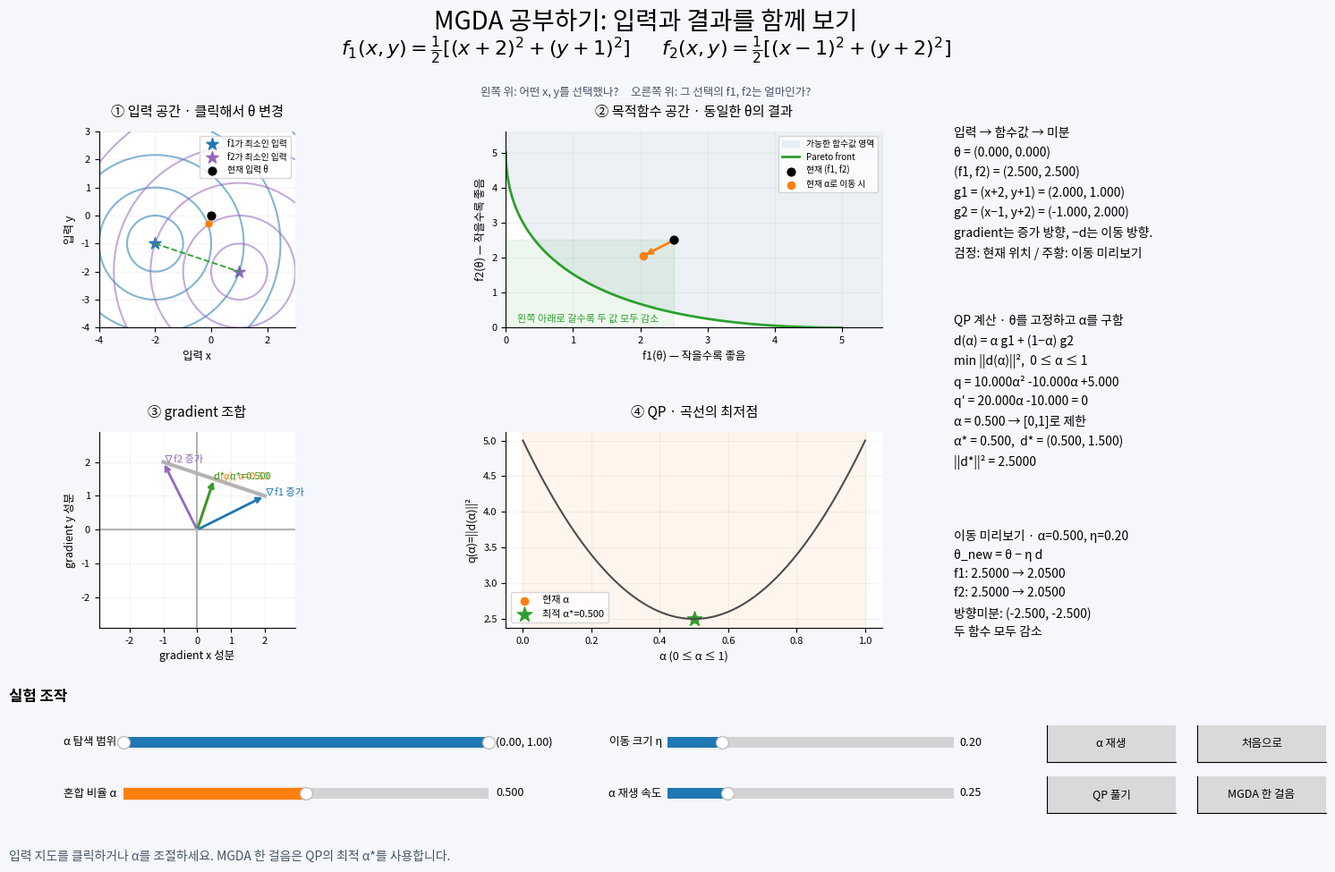

The script that saved this image:
"""실행: python MGDA.py"""

import time

import numpy as np
import matplotlib.pyplot as plt
from matplotlib import font_manager
from matplotlib.animation import FuncAnimation
from matplotlib.widgets import Button, RangeSlider, Slider

# Ubuntu의 한글 글꼴을 우선 사용하고, 다른 운영체제에서는 설치된 한글 글꼴을 찾는다.
_fonts = {font.name for font in font_manager.fontManager.ttflist}
for _name in ('Noto Sans CJK KR', 'NanumGothic', 'Malgun Gothic', 'AppleGothic'):
    if _name in _fonts:
        plt.rcParams['font.family'] = _name
        break
plt.rcParams['axes.unicode_minus'] = False

# f1, f2는 모두 작을수록 좋다. (0, 0)에서 기존 예제와 같은 gradient가 나온다.
# f1=1/2*((x+2)^2+(y+1)^2), f2=1/2*((x-1)^2+(y+2)^2)
c1, c2 = np.array([-2., -1.]), np.array([1., -2.])
theta = np.zeros(2)
eta = .2
history = [theta.copy()]


def objectives(p):
    p = np.asarray(p)
    return np.stack([.5 * np.sum((p - c) ** 2, axis=-1) for c in (c1, c2)], axis=-1)


def vec(p):
    return f'({p[0]:.3f}, {p[1]:.3f})'


def objective_gradients(p):
    return p - c1, p - c2


def solve_qp(g1, g2):
    """정확히 풀이: min_{0<=a<=1} ||g2+a(g1-g2)||^2."""
    delta = g1 - g2
    denom = float(delta @ delta)
    raw = -float(g2 @ delta) / denom if denom else .5
    alpha = float(np.clip(raw, 0, 1))
    return alpha, g2 + alpha * delta, raw


g1, g2 = objective_gradients(theta)
alpha_star, d_star, raw_alpha = solve_qp(g1, g2)

plt.rcParams.update({'font.size': 9, 'axes.titlesize': 11, 'axes.titlepad': 12,
                     'axes.spines.top': False, 'axes.spines.right': False})
fig = plt.figure(figsize=(16, 10), facecolor='#f5f7fb')
grid = fig.add_gridspec(2, 2, left=.055, right=.665, bottom=.285, top=.84,
                       wspace=.32, hspace=.53)
ax = fig.add_subplot(grid[0, 0])
fx = fig.add_subplot(grid[0, 1])
vx = fig.add_subplot(grid[1, 0])
qx = fig.add_subplot(grid[1, 1])
fig.suptitle('MGDA 공부하기: 입력과 결과를 함께 보기', fontsize=20, y=.977)
fig.text(.5, .925, r'$f_1(x,y)=\frac{1}{2}[(x+2)^2+(y+1)^2]$'
         '       '
         r'$f_2(x,y)=\frac{1}{2}[(x-1)^2+(y+2)^2]$',
         ha='center', fontsize=16)
fig.text(.5, .88, '왼쪽 위: 어떤 x, y를 선택했나?     오른쪽 위: 그 선택의 f1, f2는 얼마인가?', ha='center', color='#475569')
info = fig.text(.715, .845, '', va='top', fontsize=10, linespacing=1.65)
qp_info = fig.text(.715, .635, '', va='top', fontsize=10, linespacing=1.65)
step_info = fig.text(.715, .395, '', va='top', fontsize=10, linespacing=1.65)
def render():
    global g1, g2, d_star, alpha_star, raw_alpha
    g1, g2 = objective_gradients(theta)
    alpha_star, d_star, raw_alpha = solve_qp(g1, g2)
    alpha = alpha_slider.val
    d = g2 + alpha * (g1 - g2)
    f = objectives(theta)
    future = theta - eta_slider.val * d
    fn = objectives(future)
    for a in (ax, fx, vx, qx):
        a.clear()
        a.set_facecolor('white')
        a.grid(alpha=.15)
        a.tick_params(labelsize=8)

    # ① 실제 함수 f1, f2의 등고선과 현재 위치 θ.
    points = np.vstack([history, future])
    lo, hi = min(-4., points.min()-1), max(3., points.max()+1)
    X, Y = np.meshgrid(np.linspace(lo, hi, 90), np.linspace(lo, hi, 90))
    for c, color, label in ((c1, 'tab:blue', 'f1'), (c2, 'tab:purple', 'f2')):
        Z = .5*((X-c[0])**2+(Y-c[1])**2)
        ax.contour(X, Y, Z, levels=[.5, 2, 5, 10, 20], colors=color, alpha=.55)
        ax.scatter(*c, marker='*', color=color, s=100, label=f'{label}가 최소인 입력')
    path = np.array(history)
    ax.plot(path[:, 0], path[:, 1], '.-', color='#64748b', lw=1, alpha=.7)
    ax.plot([c1[0], c2[0]], [c1[1], c2[1]], '--', color='tab:green', lw=1.3)
    ax.scatter(*theta, color='black', s=40, zorder=6, label='현재 입력 θ')
    ax.annotate('', theta-eta_slider.val*d, theta,
                arrowprops=dict(arrowstyle='->', color='tab:orange', lw=2.5))
    ax.scatter(*future, color='tab:orange', s=25, zorder=5)
    ax.set(xlabel='입력 x', ylabel='입력 y', title='① 입력 공간 · 클릭해서 θ 변경',
           xlim=(lo, hi), ylim=(lo, hi))
    ax.legend(fontsize=7, loc='upper right')
    ax.set_aspect('equal', adjustable='box')

    # 같은 입력 θ를 결과 (f1(θ), f2(θ))로 변환한 목적함수 공간.
    values = objectives(path)
    limit = max(5., f.max(), fn.max(), values.max()) * 1.12
    u = np.linspace(0, limit, 240)
    distance = np.linalg.norm(c2 - c1)
    # 두 중심까지 거리의 삼각부등식으로 얻은 실제 도달 가능 영역.
    lower = .5 * (np.sqrt(2*u) - distance)**2
    upper = .5 * (np.sqrt(2*u) + distance)**2
    fx.fill_between(u, lower, upper, color='#e2e8f0', alpha=.65,
                    label='가능한 함수값 영역')
    fx.fill_between([0, f[0]], 0, f[1], color='tab:green', alpha=.08)
    t = np.linspace(0, 1, 160)
    pareto = objectives(c1 + t[:, None]*(c2-c1))
    fx.plot(pareto[:, 0], pareto[:, 1], color='tab:green', lw=2,
            label='Pareto front')
    fx.plot(values[:, 0], values[:, 1], '.-', color='#64748b', lw=1, alpha=.7)
    fx.scatter(*f, color='black', s=40, zorder=6, label='현재 (f1, f2)')
    fx.annotate('', fn, f, arrowprops=dict(arrowstyle='->', color='tab:orange', lw=2))
    fx.scatter(*fn, color='tab:orange', s=35, zorder=5, label='현재 α로 이동 시')
    fx.text(.03, .03, '왼쪽 아래로 갈수록 두 값 모두 감소',
            transform=fx.transAxes, fontsize=8, color='tab:green')
    fx.set(xlabel='f1(θ) — 작을수록 좋음', ylabel='f2(θ) — 작을수록 좋음',
           title='② 목적함수 공간 · 동일한 θ의 결과', xlim=(0, limit), ylim=(0, limit))
    fx.legend(fontsize=7, loc='upper right')

    # ② gradient들을 잇는 선분에서 원점에 가장 가까운 점을 찾는다.
    vx.axhline(0,color='.7'); vx.axvline(0,color='.7')
    vx.plot([g1[0],g2[0]],[g1[1],g2[1]], color='.7', lw=3)
    for v, color, label in ((g1,'tab:blue','∇f1 증가'),(g2,'tab:purple','∇f2 증가'),
                             (d,'tab:orange',f'd(α), α={alpha:.2f}'),
                             (d_star,'tab:green',f'd*, α*={alpha_star:.3f}')):
        vx.annotate('',v,(0,0),arrowprops=dict(arrowstyle='->',color=color,lw=2))
        vx.annotate(label, v, color=color, fontsize=8)
    extent = max(1., np.abs(np.vstack([g1, g2, d_star])).max()) * 1.45
    vx.set(xlabel='gradient x 성분',ylabel='gradient y 성분',title='③ gradient 조합',
           xlim=(-extent, extent), ylim=(-extent, extent))
    vx.set_aspect('equal', adjustable='box')

    # ③ QP를 직접 그려서 최솟값을 확인한다.
    aa=np.linspace(0,1,101); delta=g1-g2
    q= np.array([np.linalg.norm(g2+x*delta)**2 for x in aa])
    qx.plot(aa,q,color='.3')
    qx.axvspan(*bounds.val, color='tab:orange', alpha=.07)
    qx.scatter([alpha],[np.dot(d,d)],color='tab:orange',label='현재 α')
    qx.scatter([alpha_star],[np.dot(d_star,d_star)],color='tab:green',marker='*',s=150,
               label=f'최적 α*={alpha_star:.3f}')
    qx.set(xlabel='α (0 ≤ α ≤ 1)',ylabel='q(α)=||d(α)||²',title='④ QP · 곡선의 최저점')
    qx.legend(fontsize=8)

    A=float(delta@delta); B=float(2*g2@delta); C=float(g2@g2)
    info.set_text('입력 → 함수값 → 미분\n'
        f'θ = {vec(theta)}\n'
        f'(f1, f2) = {vec(f)}\n'
        f'g1 = (x+2, y+1) = {vec(g1)}\n'
        f'g2 = (x−1, y+2) = {vec(g2)}\n'
        'gradient는 증가 방향, −d는 이동 방향.\n'
        '검정: 현재 위치 / 주황: 이동 미리보기')
    qp_info.set_text('QP 계산 · θ를 고정하고 α를 구함\n'
        'd(α) = α g1 + (1−α) g2\n'
        'min ||d(α)||²,  0 ≤ α ≤ 1\n'
        f'q = {A:.3f}α² {B:+.3f}α {C:+.3f}\n'
        f'q′ = {2*A:.3f}α {B:+.3f} = 0\n'
        f'α = {raw_alpha:.3f} → [0,1]로 제한\n'
        f'α* = {alpha_star:.3f},  d* = {vec(d_star)}\n'
        f'||d*||² = {d_star@d_star:.4f}')
    verdict = ('두 함수 모두 감소' if np.all(fn < f) else '현재 α로는 둘 다 감소하지 않음')
    if np.linalg.norm(d_star) < 1e-8:
        verdict = 'd*=0: Pareto 정지점'
    step_info.set_text(f'이동 미리보기 · α={alpha:.3f}, η={eta_slider.val:.2f}\n'
        'θ_new = θ − η d\n'
        f'f1: {f[0]:.4f} → {fn[0]:.4f}\n'
        f'f2: {f[1]:.4f} → {fn[1]:.4f}\n'
        f'방향미분: ({-g1@d:+.3f}, {-g2@d:+.3f})\n'
        + verdict)
    fig.canvas.draw_idle()

status = fig.text(.055, .025, '입력 지도를 클릭하거나 α를 조절하세요. MGDA 한 걸음은 QP의 최적 α*를 사용합니다.', fontsize=10, color='#475569')
fig.text(.055, .203, '실험 조작', fontsize=12, weight='bold')

bounds = RangeSlider(fig.add_axes([0.135, 0.145, 0.255, 0.024]),
                     'α 탐색 범위', 0.0, 1.0, valinit=(0.0, 1.0), valfmt='%.2f')
alpha_slider = Slider(fig.add_axes([0.135, 0.088, 0.255, 0.024]),
                      '혼합 비율 α', 0.0, 1.0, valinit=0.5, valfmt='%.3f',
                      color='tab:orange')
speed = Slider(fig.add_axes([0.515, 0.088, 0.20, 0.024]),
               'α 재생 속도', 0.05, 1.0, valinit=0.25, valfmt='%.2f')
play = Button(fig.add_axes([0.78, 0.135, 0.09, 0.041]), 'α 재생')
reset = Button(fig.add_axes([0.885, 0.135, 0.09, 0.041]), '처음으로')
state = {'playing': False, 'direction': 1, 'last_time': time.monotonic()}
eta_slider = Slider(fig.add_axes([0.515, 0.145, 0.20, 0.024]),
                    '이동 크기 η', 0.01, 1.0, valinit=eta)


def set_alpha(value):
    value = float(np.clip(value, *bounds.val))
    # Programmatic updates must not trigger the manual slider callback.
    alpha_slider.eventson = False
    try:
        alpha_slider.set_val(value)
    finally:
        alpha_slider.eventson = True
    render()


def set_playing(playing):
    state['playing'] = playing
    state['last_time'] = time.monotonic()
    play.label.set_text('일시정지' if playing else 'α 재생')
    fig.canvas.draw_idle()


def change_alpha(value):
    set_playing(False)
    set_alpha(value)


def change_range(values):
    set_alpha(alpha_slider.val)
    state['last_time'] = time.monotonic()


def reset_animation(_event):
    set_playing(False)
    bounds.reset()
    speed.reset()
    state['direction'] = 1
    theta[:] = 0
    history[:] = [theta.copy()]
    eta_slider.reset()
    set_alpha(0.5)
    status.set_text('초기 입력 (0, 0) → 함수값 (2.5, 2.5). α*=0.5이고 η=0.2이면 두 함수값은 2.05가 됩니다.')


def solve_button(_event):
    set_playing(False)
    bounds.eventson = False
    bounds.set_val((0, 1))
    bounds.eventson = True
    render()
    alpha_slider.eventson = False
    alpha_slider.set_val(alpha_star)
    alpha_slider.eventson = True
    status.set_text(f'QP의 전체 범위 해: α*={alpha_star:.4f}, d*={vec(d_star)}, ||d*||²={d_star@d_star:.4f}')
    render()


def take_step(_event):
    set_playing(False)
    solve_button(None)
    if np.linalg.norm(d_star) < 1e-8:
        status.set_text('Pareto 정지점: d*=0이므로 MGDA는 멈춥니다. 목적함수 공간에서 초록 곡선 위의 점입니다.')
        fig.canvas.draw_idle()
        return
    theta[:] -= eta_slider.val * d_star
    history.append(theta.copy())
    status.set_text(f'MGDA 한 걸음 완료: 새 입력 θ={vec(theta)} → 새 함수값 (f1, f2)={vec(objectives(theta))}. 회색 선은 이동 기록입니다.')
    render()


def click_map(event):
    if event.inaxes is ax and event.button == 1 and event.xdata is not None:
        if getattr(getattr(fig.canvas, 'toolbar', None), 'mode', ''):
            return
        theta[:] = (event.xdata, event.ydata)
        history[:] = [theta.copy()]
        set_playing(False)
        status.set_text('지도를 눌러 위치를 옮겼습니다. gradient와 QP 해를 확인하세요.')
        render()


solve_button_widget = Button(fig.add_axes([0.78, 0.078, 0.09, 0.041]), 'QP 풀기')
solve_button_widget.on_clicked(solve_button)
step_button = Button(fig.add_axes([0.885, 0.078, 0.09, 0.041]), 'MGDA 한 걸음')
step_button.on_clicked(take_step)
fig.canvas.mpl_connect('button_press_event', click_map)
eta_slider.on_changed(lambda value: render())


def animate(_frame):
    now = time.monotonic()
    elapsed = now - state['last_time']
    state['last_time'] = now
    lower, upper = bounds.val
    width = upper - lower
    if not state['playing'] or width <= 0:
        return ()
    offset = alpha_slider.val - lower
    phase = offset if state['direction'] > 0 else 2 * width - offset
    phase = (phase + elapsed * speed.val) % (2 * width)
    state['direction'] = 1 if phase < width else -1
    set_alpha(lower + (phase if phase < width else 2 * width - phase))
    return ()


bounds.on_changed(change_range)
alpha_slider.on_changed(change_alpha)
play.on_clicked(lambda event: set_playing(not state['playing']))
reset.on_clicked(reset_animation)
change_range(bounds.val)
# Keep this reference alive so Matplotlib does not discard the animation.
animation = FuncAnimation(fig, animate, interval=150, cache_frame_data=False)

if __name__ == '__main__':
    plt.show()
